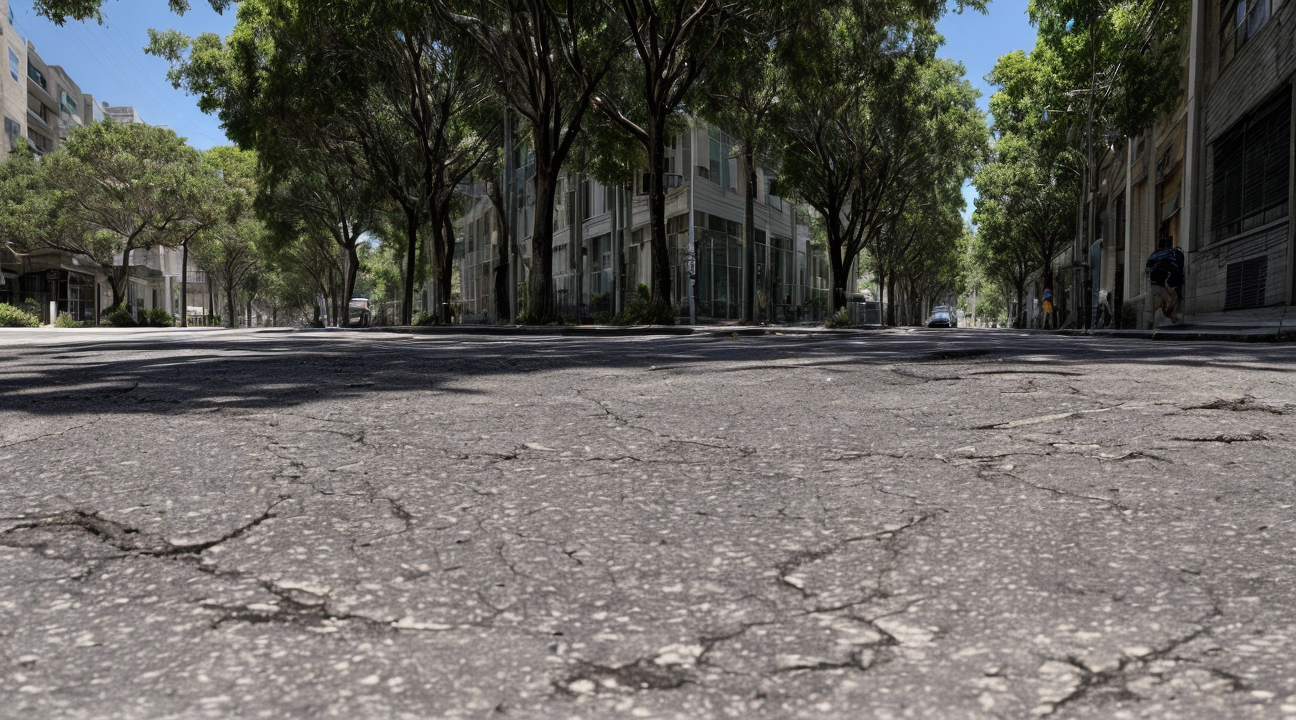
Generation parameters embedded in this image by AUTOMATIC1111 Stable Diffusion web UI or a fork of it (Forge, ...) (PNG 'parameters' text chunk):
The image offers a close-up view of heat radiating from an urban street. The pavement is cracked and dry, with small patches of struggling grass or plants at the edge. In the background, blurred trees and greenery appear wilted under the intense sunlight. The shimmering heat waves rising from the ground emphasize the urban heat island effect, with nature visibly impacted by the city's temperature rise.<lora:more_details:1.5>
Steps: 20, Sampler: DPM++ 2M Karras, CFG scale: 7, Seed: 3841773579, Size: 1300x720, Model hash: b01840f47e, Model: realisticDigital_v60, Lora hashes: "more_details: 3b8aa1d351ef", Version: v1.6.1